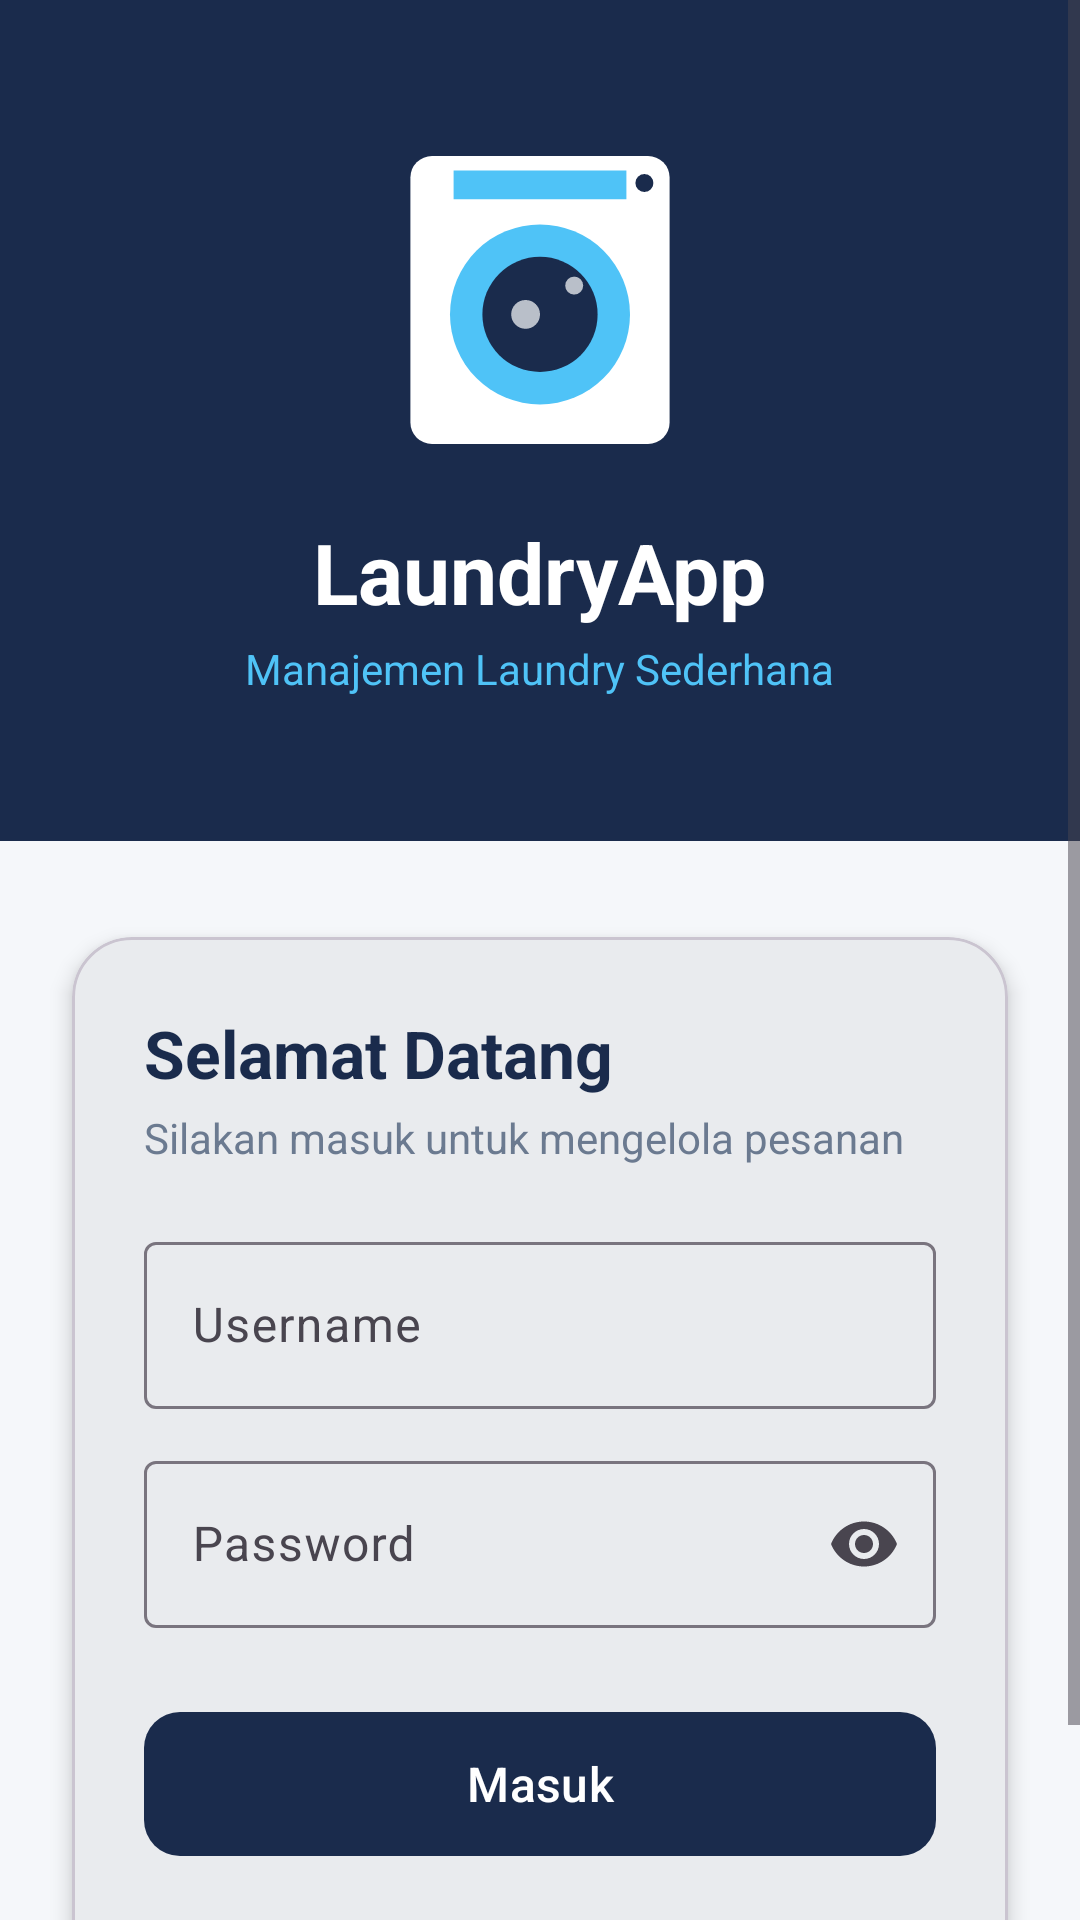

Layout XML and referenced resources for this Android screen:
<!-- AndroidManifest.xml: application theme Theme.LaundryApp -->
<!-- res/layout/activity_login.xml -->
<?xml version="1.0" encoding="utf-8"?>
<ScrollView xmlns:android="http://schemas.android.com/apk/res/android"
    xmlns:app="http://schemas.android.com/apk/res-auto"
    android:layout_width="match_parent"
    android:layout_height="match_parent"
    android:background="@color/background"
    android:fillViewport="true">

    <LinearLayout
        android:layout_width="match_parent"
        android:layout_height="wrap_content"
        android:orientation="vertical">

        
        <LinearLayout
            android:layout_width="match_parent"
            android:layout_height="wrap_content"
            android:background="@color/navy"
            android:gravity="center"
            android:orientation="vertical"
            android:paddingTop="40dp"
            android:paddingBottom="48dp">

            <ImageView
                android:layout_width="120dp"
                android:layout_height="120dp"
                android:contentDescription="@null"
                android:src="@drawable/ill_washing_machine" />

            <TextView
                android:layout_width="wrap_content"
                android:layout_height="wrap_content"
                android:layout_marginTop="12dp"
                android:text="@string/app_name"
                android:textColor="@color/white"
                android:textSize="28sp"
                android:textStyle="bold" />

            <TextView
                android:layout_width="wrap_content"
                android:layout_height="wrap_content"
                android:layout_marginTop="4dp"
                android:text="@string/login_header_subtitle"
                android:textColor="@color/light_blue"
                android:textSize="14sp" />
        </LinearLayout>

        
        <com.google.android.material.card.MaterialCardView
            android:layout_width="match_parent"
            android:layout_height="wrap_content"
            android:layout_marginHorizontal="24dp"
            android:layout_marginTop="32dp"
            android:layout_marginBottom="32dp"
            app:cardBackgroundColor="@color/white"
            app:cardCornerRadius="20dp"
            app:cardElevation="4dp"
            app:contentPadding="24dp">

            <LinearLayout
                android:layout_width="match_parent"
                android:layout_height="wrap_content"
                android:orientation="vertical">

                <TextView
                    android:layout_width="wrap_content"
                    android:layout_height="wrap_content"
                    android:text="@string/login_title"
                    android:textColor="@color/navy"
                    android:textSize="22sp"
                    android:textStyle="bold" />

                <TextView
                    android:layout_width="wrap_content"
                    android:layout_height="wrap_content"
                    android:layout_marginTop="4dp"
                    android:text="@string/login_subtitle"
                    android:textColor="@color/text_secondary"
                    android:textSize="14sp" />

                <com.google.android.material.textfield.TextInputLayout
                    android:id="@+id/tilUsername"
                    style="@style/Widget.Material3.TextInputLayout.OutlinedBox"
                    android:layout_width="match_parent"
                    android:layout_height="wrap_content"
                    android:layout_marginTop="20dp"
                    android:hint="@string/login_username">

                    <com.google.android.material.textfield.TextInputEditText
                        android:id="@+id/etUsername"
                        android:layout_width="match_parent"
                        android:layout_height="wrap_content"
                        android:inputType="text"
                        android:maxLines="1" />
                </com.google.android.material.textfield.TextInputLayout>

                <com.google.android.material.textfield.TextInputLayout
                    android:id="@+id/tilPassword"
                    style="@style/Widget.Material3.TextInputLayout.OutlinedBox"
                    android:layout_width="match_parent"
                    android:layout_height="wrap_content"
                    android:layout_marginTop="12dp"
                    android:hint="@string/login_password"
                    app:endIconMode="password_toggle">

                    <com.google.android.material.textfield.TextInputEditText
                        android:id="@+id/etPassword"
                        android:layout_width="match_parent"
                        android:layout_height="wrap_content"
                        android:inputType="textPassword"
                        android:maxLines="1" />
                </com.google.android.material.textfield.TextInputLayout>

                <com.google.android.material.button.MaterialButton
                    android:id="@+id/btnLogin"
                    android:layout_width="match_parent"
                    android:layout_height="56dp"
                    android:layout_marginTop="24dp"
                    android:text="@string/login_button"
                    android:textSize="16sp"
                    app:cornerRadius="12dp" />

                <TextView
                    android:layout_width="match_parent"
                    android:layout_height="wrap_content"
                    android:layout_marginTop="16dp"
                    android:gravity="center"
                    android:text="@string/login_demo"
                    android:textColor="@color/text_secondary"
                    android:textSize="13sp" />
            </LinearLayout>
        </com.google.android.material.card.MaterialCardView>
    </LinearLayout>
</ScrollView>
<!-- resources referenced by this layout -->
<resources>
  <color name="background">#F5F7FA</color>
  <color name="light_blue">#4FC3F7</color>
  <color name="navy">#1A2B4C</color>
  <color name="text_secondary">#6B7A90</color>
  <color name="white">#FFFFFF</color>
  <!-- drawable ill_washing_machine (drawable) -->
  <?xml version="1.0" encoding="utf-8"?>
  <vector xmlns:android="http://schemas.android.com/apk/res/android"
      android:width="120dp"
      android:height="120dp"
      android:viewportWidth="200"
      android:viewportHeight="200">
  
      
      <path
          android:fillColor="@color/white"
          android:pathData="M40,20H160A12,12 0,0 1 172,32V168A12,12 0,0 1 160,180H40A12,12 0,0 1 28,168V32A12,12 0,0 1 40,20Z" />
  
      
      <path
          android:fillColor="@color/light_blue"
          android:pathData="M52,28H148V44H52Z" />
  
      
      <path
          android:fillColor="@color/navy"
          android:pathData="M163,35A5,5 0,1 1 153,35A5,5 0,1 1 163,35Z" />
  
      
      <path
          android:fillColor="@color/light_blue"
          android:pathData="M150,108A50,50 0,1 1 50,108A50,50 0,1 1 150,108Z" />
  
      
      <path
          android:fillColor="@color/navy"
          android:pathData="M132,108A32,32 0,1 1 68,108A32,32 0,1 1 132,108Z" />
  
      
      <path
          android:fillColor="@color/white"
          android:fillAlpha="0.7"
          android:pathData="M100,108A8,8 0,1 1 84,108A8,8 0,1 1 100,108Z" />
      <path
          android:fillColor="@color/white"
          android:fillAlpha="0.7"
          android:pathData="M124,92A5,5 0,1 1 114,92A5,5 0,1 1 124,92Z" />
  </vector>
  <string name="app_name">LaundryApp</string>
  <string name="login_button">Masuk</string>
  <string name="login_demo">Akun demo: admin / admin123</string>
  <string name="login_header_subtitle">Manajemen Laundry Sederhana</string>
  <string name="login_password">Password</string>
  <string name="login_subtitle">Silakan masuk untuk mengelola pesanan</string>
  <string name="login_title">Selamat Datang</string>
  <string name="login_username">Username</string>
  <style name="Theme.LaundryApp" parent="Theme.Material3.Light.NoActionBar">
          <item name="colorPrimary">@color/navy</item>
          <item name="colorOnPrimary">@color/white</item>
          <item name="colorSecondary">@color/light_blue</item>
          <item name="colorOnSecondary">@color/navy</item>
          <item name="colorSurface">@color/white</item>
          <item name="colorOnSurface">@color/navy</item>
          <item name="android:colorBackground">@color/background</item>
          <item name="android:statusBarColor">@color/navy</item>
          <item name="android:windowLightStatusBar">false</item>
      </style>
</resources>
